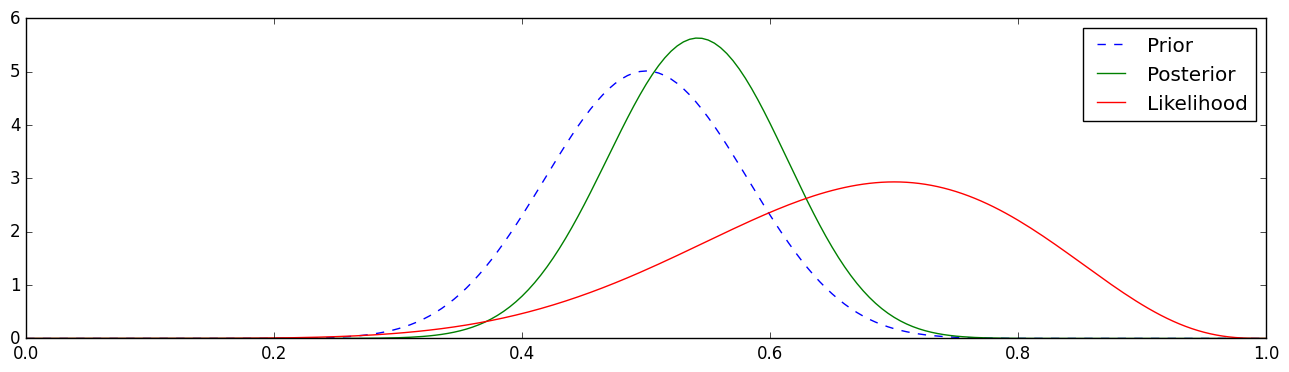

Write the Python code that produced this figure.
import numpy as np
from scipy.stats import norm, beta, binom
import matplotlib.pyplot as plt
plt.style.use('classic')
import seaborn as sns

data=[]
# Collect some data.
# - 1 for success
# - 0 for failure
for i in range(0, 6):
    data.append(1.0)
for i in range(0, 4):
    data.append(0.0)

def beta_pdf(p, a, b):
    return beta(a, b).pdf(p)

def logBinomial_pmf(k, n, p):
    # The statistical distribution that represents the data generative process is a binomial distribution. pmf
    # parameters:
    # n trials
    # θ∈[0,1]
    return binom.logpmf(k, n, p)

def binomial_pmf(k, n, p):
    # The statistical distribution that represents the data generative process is a binomial distribution. pmf
    # parameters:
    # n trials
    # θ∈[0,1]
    return binom.pmf(k, n, p)

def likelihood_product(data, p, n, pmf):
    if (p < 0 or p > 1):
        return 0
    else:
        return pmf(data, p, n)

def normal(loc, scale):
    return norm(loc, scale)

# Integrate input 'y' along given axis 'x'
def normalize(y, x):
	return y/np.trapz(y,x)

# k: number of successes
# n: numbers of trials
# alpha, beta: parameters of beta distribution
def binomial_model(k, n, alpha, beta):
    theta = np.linspace(0, 1, 201)
    prior = beta_pdf(theta, alpha, beta)
    posterior = beta_pdf(theta, alpha+k, beta+n-k)
    likelihood = [binomial_pmf(k, n, p) for p in theta]
    likelihood = normalize(likelihood, theta) # integrate likelihood along theta, for display reasons

    plt.figure(figsize=(16, 4))
    plt.plot(theta, prior, label='Prior', linestyle='--')
    plt.plot(theta, posterior, label='Posterior')
    plt.plot(theta, likelihood, label='Likelihood')
    plt.xlim((0, 1))
    plt.legend()
    plt.show()

    return (theta, posterior)

# binomial_model(7,10,1,1)
# binomial_model(7,10,2,2)
binomial_model(7,10,20, 20)

# n=201
# a, b = 1, 1 #same thetas(p) fpr all values.
# p = np.linspace(0,1,n)
# posteriors = []
# n_samples = [20, 50, 100, 500, 5000]
# for i, N in enumerate(n_samples):
#     bion_trials = binom(N, p).rvs(size=N)
#     prior_model = beta_pdf(p, a, b)  # Uninformative prior
#     likelihood_current = likelihood_product(bion_trials, prior_model, N, logBinomial_pmf)
#
#     posterior = beta_pdf(prior_model, a, b)
#     posteriors.append(posterior)

